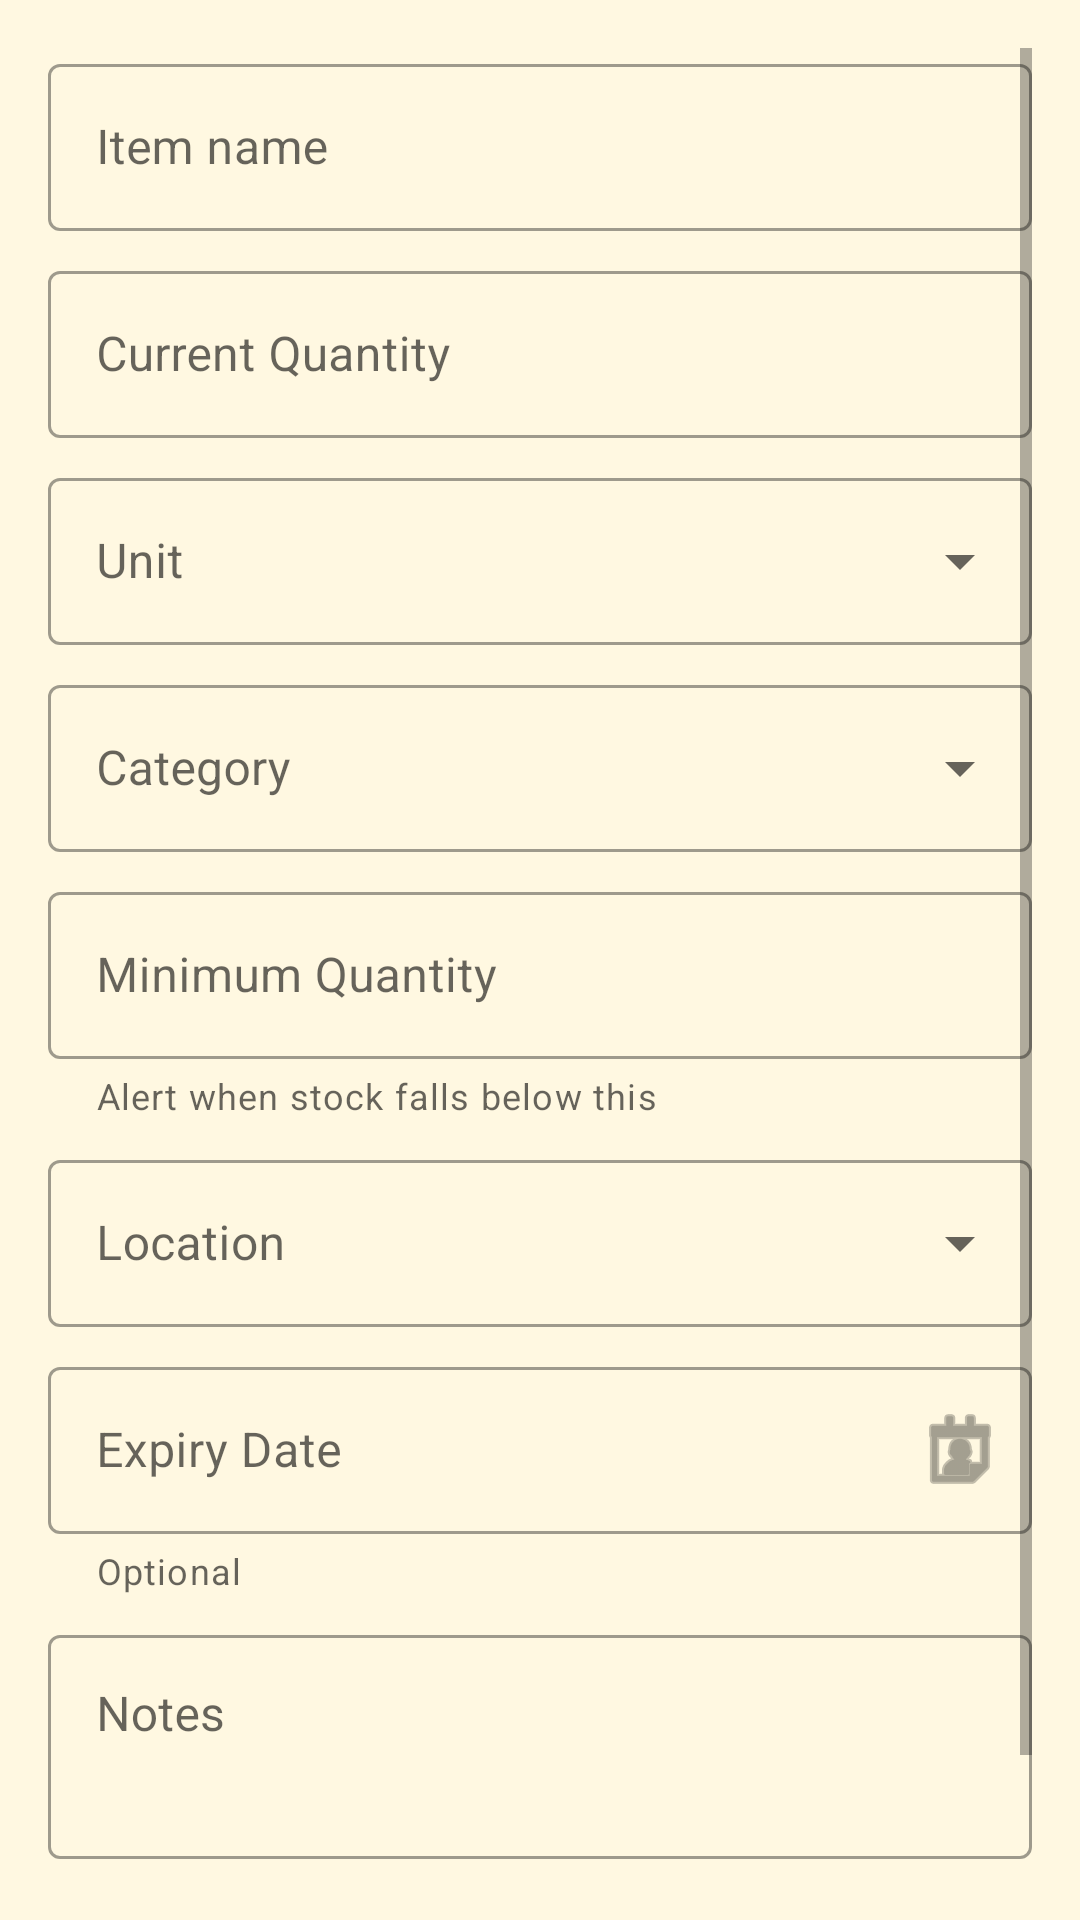

Write the Android layout XML for this screen, with the resource values it uses.
<!-- AndroidManifest.xml: application theme Theme.ShoppingListApp -->
<!-- res/layout/dialog_add_pantry_item.xml -->
<?xml version="1.0" encoding="utf-8"?>
<ScrollView xmlns:android="http://schemas.android.com/apk/res/android"
    xmlns:app="http://schemas.android.com/apk/res-auto"
    android:layout_width="match_parent"
    android:layout_height="wrap_content"
    android:padding="16dp">

    <LinearLayout
        android:layout_width="match_parent"
        android:layout_height="wrap_content"
        android:orientation="vertical">

        
        <com.google.android.material.textfield.TextInputLayout
            android:layout_width="match_parent"
            android:layout_height="wrap_content"
            android:hint="@string/item_name"
            style="@style/Widget.MaterialComponents.TextInputLayout.OutlinedBox">

            <com.google.android.material.textfield.TextInputEditText
                android:id="@+id/et_item_name"
                android:layout_width="match_parent"
                android:layout_height="wrap_content"
                android:inputType="textCapWords"
                android:maxLines="1" />
        </com.google.android.material.textfield.TextInputLayout>

        
        <com.google.android.material.textfield.TextInputLayout
            android:layout_width="match_parent"
            android:layout_height="wrap_content"
            android:layout_marginTop="8dp"
            android:hint="@string/current_quantity"
            style="@style/Widget.MaterialComponents.TextInputLayout.OutlinedBox">

            <com.google.android.material.textfield.TextInputEditText
                android:id="@+id/et_current_quantity"
                android:layout_width="match_parent"
                android:layout_height="wrap_content"
                android:inputType="numberDecimal"
                android:maxLines="1" />
        </com.google.android.material.textfield.TextInputLayout>

        
        <com.google.android.material.textfield.TextInputLayout
            android:layout_width="match_parent"
            android:layout_height="wrap_content"
            android:layout_marginTop="8dp"
            android:hint="@string/unit"
            style="@style/Widget.MaterialComponents.TextInputLayout.OutlinedBox.ExposedDropdownMenu">

            <AutoCompleteTextView
                android:id="@+id/et_unit"
                android:layout_width="match_parent"
                android:layout_height="wrap_content"
                android:inputType="none"
                android:maxLines="1" />
        </com.google.android.material.textfield.TextInputLayout>

        
        <com.google.android.material.textfield.TextInputLayout
            android:layout_width="match_parent"
            android:layout_height="wrap_content"
            android:layout_marginTop="8dp"
            android:hint="@string/category"
            style="@style/Widget.MaterialComponents.TextInputLayout.OutlinedBox.ExposedDropdownMenu">

            <AutoCompleteTextView
                android:id="@+id/et_category"
                android:layout_width="match_parent"
                android:layout_height="wrap_content"
                android:inputType="none"
                android:maxLines="1" />
        </com.google.android.material.textfield.TextInputLayout>

        
        <com.google.android.material.textfield.TextInputLayout
            android:layout_width="match_parent"
            android:layout_height="wrap_content"
            android:layout_marginTop="8dp"
            android:hint="@string/minimum_quantity"
            app:helperText="@string/minimum_quantity_hint"
            style="@style/Widget.MaterialComponents.TextInputLayout.OutlinedBox">

            <com.google.android.material.textfield.TextInputEditText
                android:id="@+id/et_minimum_quantity"
                android:layout_width="match_parent"
                android:layout_height="wrap_content"
                android:inputType="numberDecimal"
                android:maxLines="1" />
        </com.google.android.material.textfield.TextInputLayout>

        
        <com.google.android.material.textfield.TextInputLayout
            android:layout_width="match_parent"
            android:layout_height="wrap_content"
            android:layout_marginTop="8dp"
            android:hint="@string/location"
            style="@style/Widget.MaterialComponents.TextInputLayout.OutlinedBox.ExposedDropdownMenu">

            <AutoCompleteTextView
                android:id="@+id/et_location"
                android:layout_width="match_parent"
                android:layout_height="wrap_content"
                android:inputType="none"
                android:maxLines="1" />
        </com.google.android.material.textfield.TextInputLayout>

        
        <com.google.android.material.textfield.TextInputLayout
            android:layout_width="match_parent"
            android:layout_height="wrap_content"
            android:layout_marginTop="8dp"
            android:hint="@string/expiry_date"
            app:helperText="@string/expiry_date_optional"
            app:endIconMode="custom"
            app:endIconDrawable="@android:drawable/ic_menu_my_calendar"
            style="@style/Widget.MaterialComponents.TextInputLayout.OutlinedBox">

            <com.google.android.material.textfield.TextInputEditText
                android:id="@+id/et_expiry_date"
                android:layout_width="match_parent"
                android:layout_height="wrap_content"
                android:focusable="false"
                android:clickable="true"
                android:inputType="none"
                android:maxLines="1" />
        </com.google.android.material.textfield.TextInputLayout>

        
        <com.google.android.material.textfield.TextInputLayout
            android:layout_width="match_parent"
            android:layout_height="wrap_content"
            android:layout_marginTop="8dp"
            android:hint="@string/notes"
            style="@style/Widget.MaterialComponents.TextInputLayout.OutlinedBox">

            <com.google.android.material.textfield.TextInputEditText
                android:id="@+id/et_notes"
                android:layout_width="match_parent"
                android:layout_height="wrap_content"
                android:inputType="textMultiLine"
                android:minLines="2"
                android:maxLines="4"
                android:gravity="top" />
        </com.google.android.material.textfield.TextInputLayout>

        
        <LinearLayout
            android:layout_width="match_parent"
            android:layout_height="wrap_content"
            android:orientation="horizontal"
            android:layout_marginTop="16dp"
            android:gravity="end">

            <Button
                android:id="@+id/btn_cancel"
                android:layout_width="wrap_content"
                android:layout_height="wrap_content"
                android:text="@string/cancel"
                style="@style/Widget.MaterialComponents.Button.TextButton" />

            <Button
                android:id="@+id/btn_save"
                android:layout_width="wrap_content"
                android:layout_height="wrap_content"
                android:text="@string/save"
                android:layout_marginStart="8dp" />
        </LinearLayout>
    </LinearLayout>
</ScrollView>
<!-- resources referenced by this layout -->
<resources>
  <string name="cancel">Cancel</string>
  <string name="category">Category</string>
  <string name="current_quantity">Current Quantity</string>
  <string name="expiry_date">Expiry Date</string>
  <string name="expiry_date_optional">Optional</string>
  <string name="item_name">Item name</string>
  <string name="location">Location</string>
  <string name="minimum_quantity">Minimum Quantity</string>
  <string name="minimum_quantity_hint">Alert when stock falls below this</string>
  <string name="notes">Notes</string>
  <string name="save">Save</string>
  <string name="unit">Unit</string>
  <style name="Theme.ShoppingListApp" parent="Theme.MaterialComponents.DayNight.DarkActionBar">
          <item name="colorPrimary">@color/colorPrimary</item>
          <item name="colorPrimaryDark">@color/colorPrimaryDark</item>
          <item name="colorAccent">@color/colorAccent</item>
          <item name="android:statusBarColor">@color/colorPrimaryDark</item>
          <item name="android:windowBackground">@color/background</item>
      </style>
  <color name="colorPrimary">#FF6F00</color>
  <color name="colorPrimaryDark">#E65100</color>
  <color name="colorAccent">#FFD54F</color>
  <color name="background">#FFF8E1</color>
</resources>
